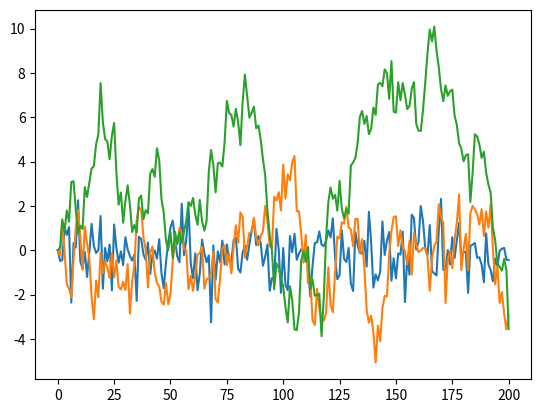

The script that saved this image:
import numpy as np
import matplotlib.pyplot as plt


T = 200
alphas = [0, 0.8, 0.98]
x = np.empty(T+1)

for alpha in alphas:
    x[0] = 0
    for t in range(T):
        error_term = np.random.randn()
        x[t+1] = alpha * x[t] + error_term
    plt.plot(x)

plt.show()